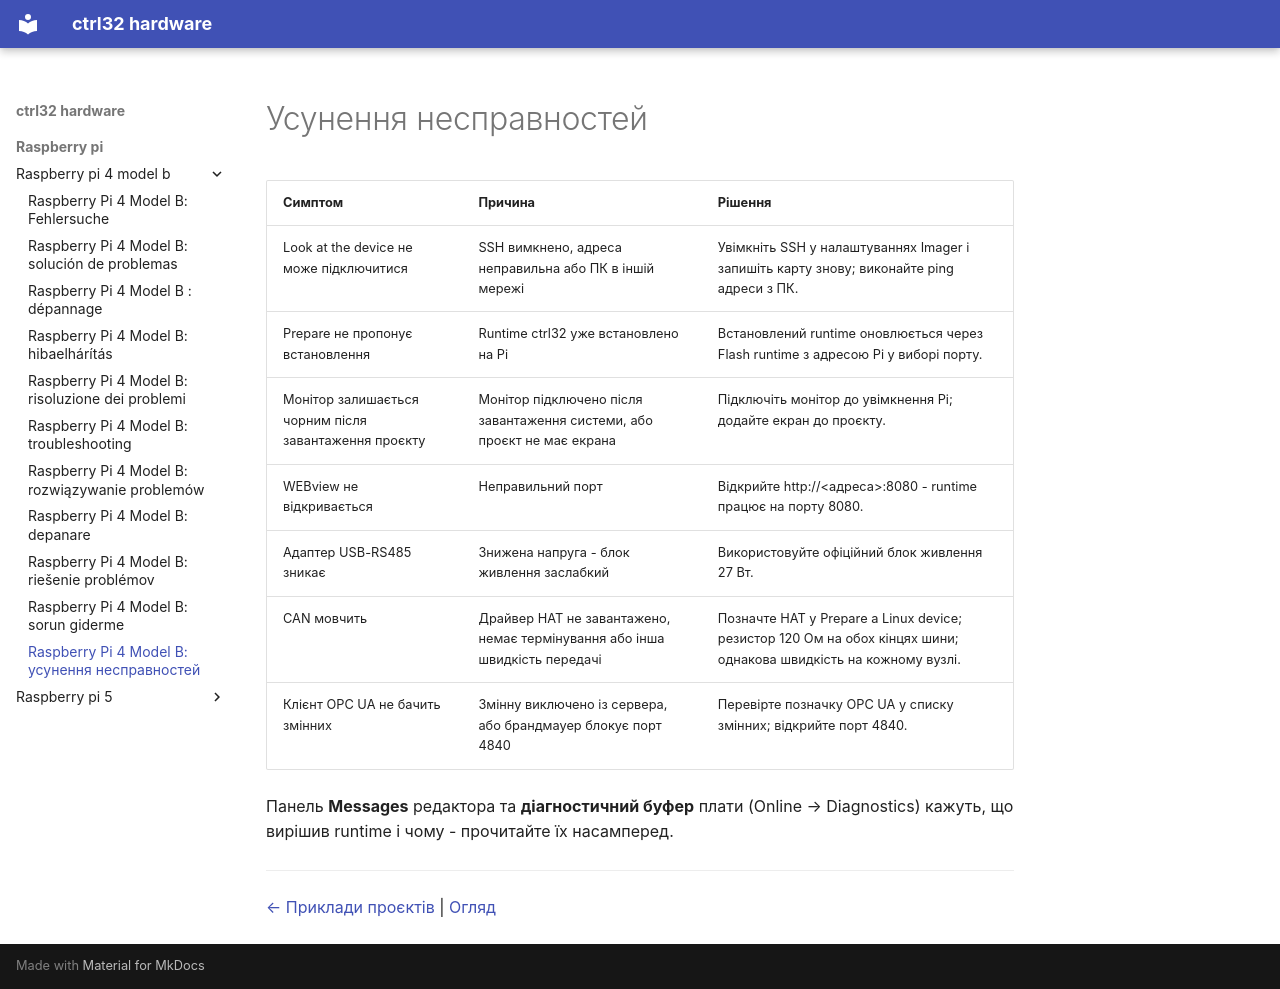

repository: ctrl32/hardware · page: raspberry-pi/raspberry-pi-4-model-b/troubleshooting.uk/index.html · generator: mkdocs

---
title: 'Raspberry Pi 4 Model B: усунення несправностей'
slug: troubleshooting
sidebar_position: 90
image: img/board-01.jpg
image_alt: Raspberry Pi 4 Model B
tags:
- raspberry-pi
- linux
- hmi
- opc-ua
- ethercat
- troubleshooting
---

# Усунення несправностей

| Симптом | Причина | Рішення |
|---|---|---|
| Look at the device не може підключитися | SSH вимкнено, адреса неправильна або ПК в іншій мережі | Увімкніть SSH у налаштуваннях Imager і запишіть карту знову; виконайте ping адреси з ПК. |
| Prepare не пропонує встановлення | Runtime ctrl32 уже встановлено на Pi | Встановлений runtime оновлюється через Flash runtime з адресою Pi у виборі порту. |
| Монітор залишається чорним після завантаження проєкту | Монітор підключено після завантаження системи, або проєкт не має екрана | Підключіть монітор до увімкнення Pi; додайте екран до проєкту. |
| WEBview не відкривається | Неправильний порт | Відкрийте http://<адреса>:8080 - runtime працює на порту 8080. |
| Адаптер USB-RS485 зникає | Знижена напруга - блок живлення заслабкий | Використовуйте офіційний блок живлення 27 Вт. |
| CAN мовчить | Драйвер HAT не завантажено, немає термінування або інша швидкість передачі | Позначте HAT у Prepare a Linux device; резистор 120 Ом на обох кінцях шини; однакова швидкість на кожному вузлі. |
| Клієнт OPC UA не бачить змінних | Змінну виключено із сервера, або брандмауер блокує порт 4840 | Перевірте позначку OPC UA у списку змінних; відкрийте порт 4840. |

Панель **Messages** редактора та **діагностичний буфер** плати (Online → Diagnostics) кажуть, що вирішив runtime і чому - прочитайте їх насамперед.

---

[← Приклади проєктів](examples/README.uk.md) | [Огляд](README.uk.md)
